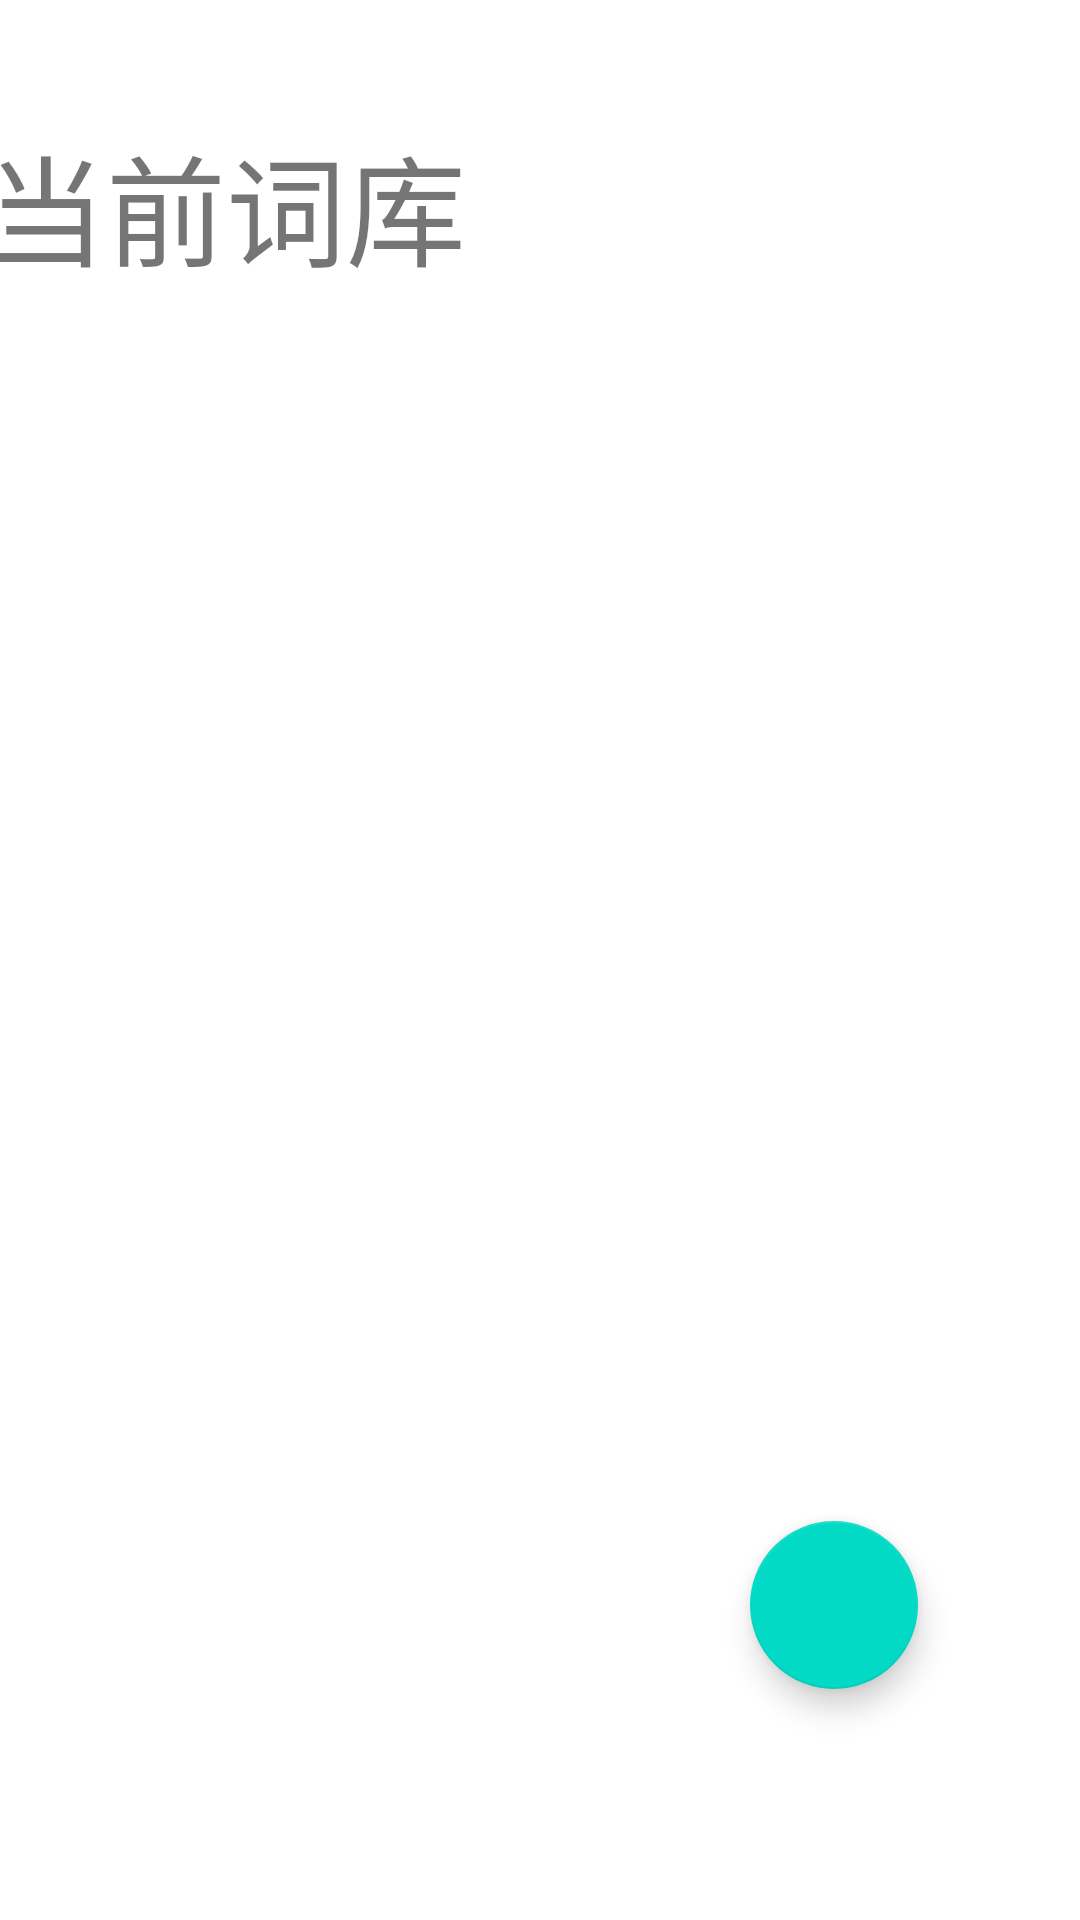

Android layout source for this screen:
<!-- AndroidManifest.xml: application theme Theme.OOP2022FinalP2 -->
<!-- res/layout/activity_change_wordbase.xml -->
<?xml version="1.0" encoding="utf-8"?>
<androidx.constraintlayout.widget.ConstraintLayout xmlns:android="http://schemas.android.com/apk/res/android"
    xmlns:app="http://schemas.android.com/apk/res-auto"
    xmlns:tools="http://schemas.android.com/tools"
    android:layout_width="match_parent"
    android:layout_height="match_parent"
    tools:context=".Activities.ChangeWordBaseActivity">

    <TextView
        android:id="@+id/textView_change_wordbase"
        android:layout_width="404dp"
        android:layout_height="68dp"
        android:text="当前词库"

        android:textSize="40sp"
        app:layout_constraintBottom_toBottomOf="parent"
        app:layout_constraintEnd_toEndOf="parent"
        app:layout_constraintHorizontal_bias="0.119"
        app:layout_constraintStart_toStartOf="parent"
        app:layout_constraintTop_toTopOf="parent"
        app:layout_constraintVertical_bias="0.069" />


    <com.google.android.material.floatingactionbutton.FloatingActionButton
        android:layout_width="wrap_content"
        android:layout_height="wrap_content"
        app:layout_constraintBottom_toBottomOf="parent"
        app:layout_constraintEnd_toEndOf="parent"
        app:layout_constraintHorizontal_bias="0.822"
        app:layout_constraintStart_toStartOf="parent"
        app:layout_constraintTop_toTopOf="parent"
        app:layout_constraintVertical_bias="0.868"
        android:id="@+id/btn_addwordbase"
        />


    <ListView
        android:id="@+id/wordbase_listview"
        android:layout_width="412dp"
        android:layout_height="438dp"
        app:layout_constraintBottom_toBottomOf="parent"
        app:layout_constraintTop_toBottomOf="@+id/textView_change_wordbase"
        app:layout_constraintVertical_bias="0.0"
        tools:ignore="MissingConstraints"
        tools:layout_editor_absoluteX="-1dp" />

</androidx.constraintlayout.widget.ConstraintLayout>
<!-- resources referenced by this layout -->
<resources>
  <style name="Theme.OOP2022FinalP2" parent="Theme.MaterialComponents.DayNight.DarkActionBar">
          
          <item name="colorPrimary">@color/purple_500</item>
          <item name="colorPrimaryVariant">@color/purple_700</item>
          <item name="colorOnPrimary">@color/white</item>
          
          <item name="colorSecondary">@color/teal_200</item>
          <item name="colorSecondaryVariant">@color/teal_700</item>
          <item name="colorOnSecondary">@color/black</item>
          
          <item name="android:statusBarColor" tools:targetApi="l">?attr/colorPrimaryVariant</item>
          
      </style>
  <!-- not gathered from this repository: default colours our renderer supplied (Android Studio template values) -->
  <color name="purple_500">#FF6200EE</color>
  <color name="purple_700">#FF3700B3</color>
  <color name="teal_200">#FF03DAC5</color>
  <color name="teal_700">#FF018786</color>
  <color name="black">#FF000000</color>
  <color name="white">#FFFFFFFF</color>
</resources>
